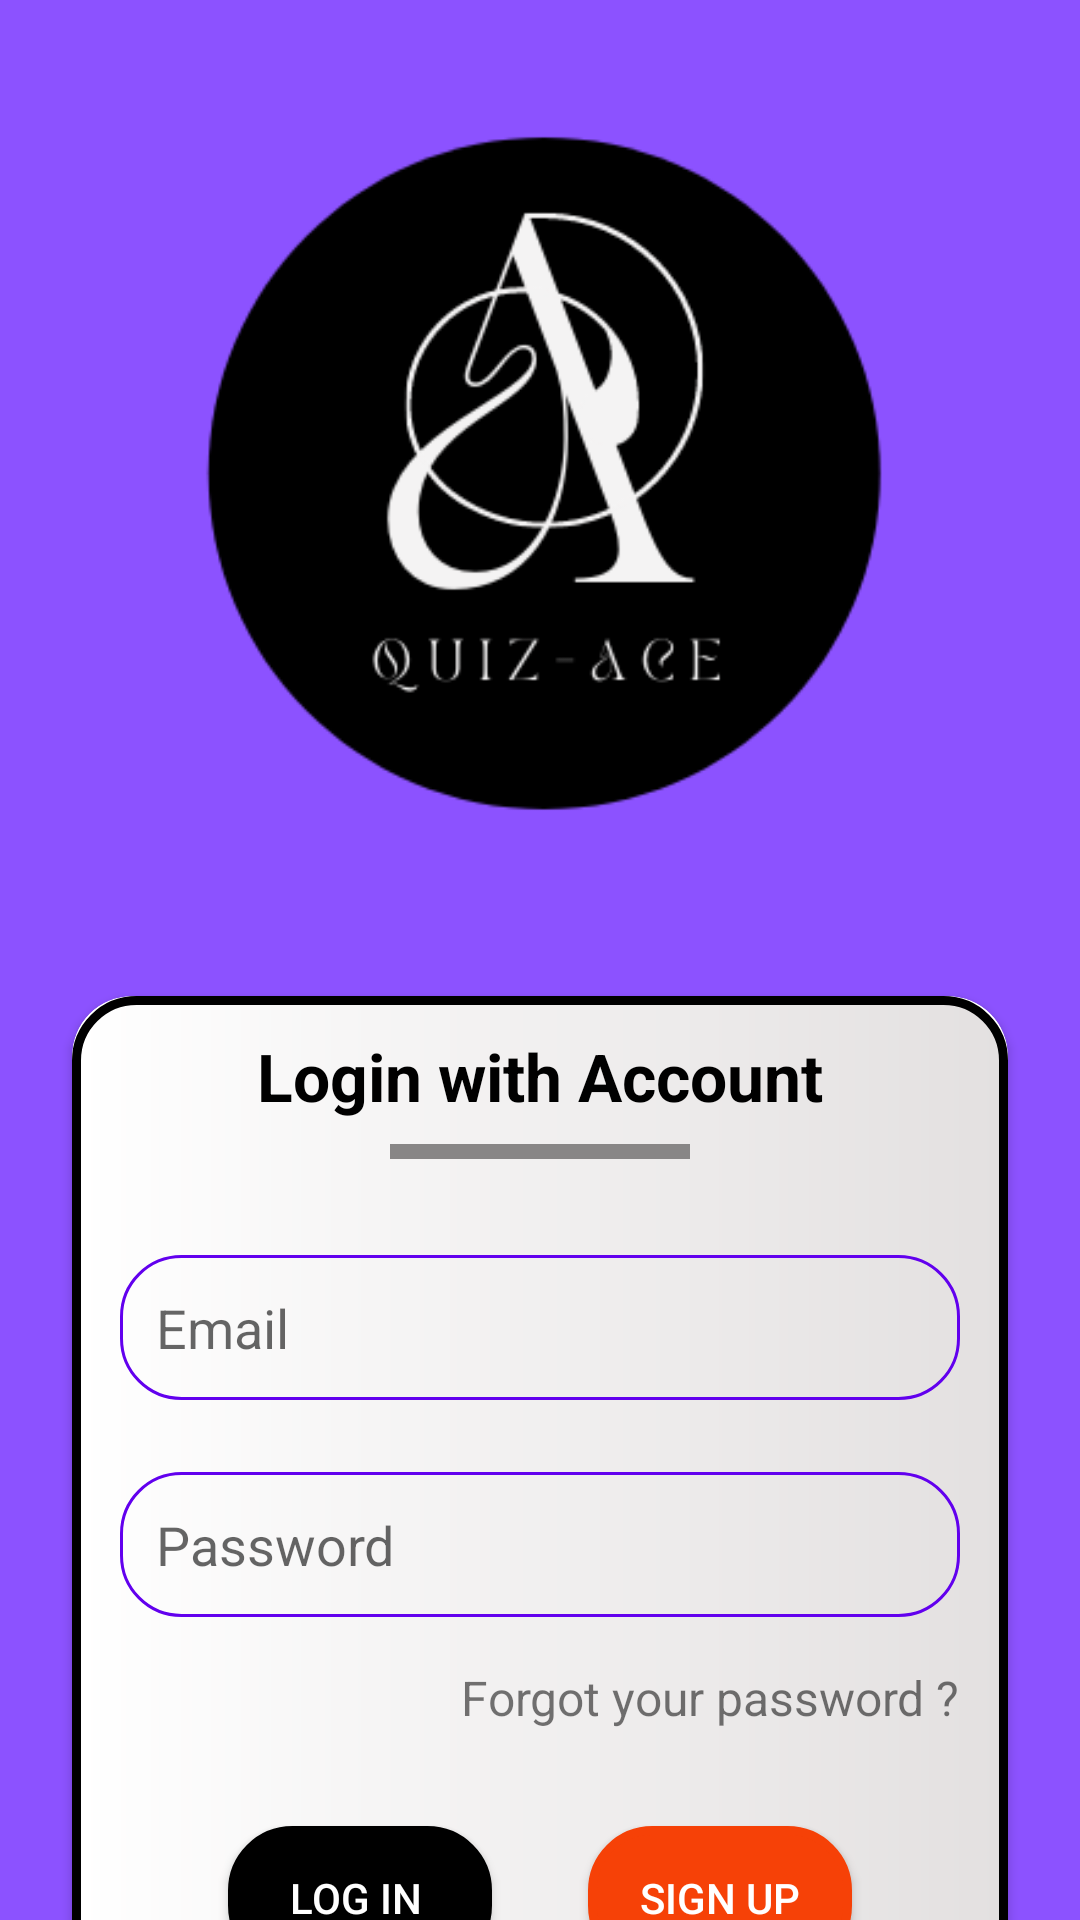

The Android layout XML behind this screen, and the referenced resources:
<!-- AndroidManifest.xml: application theme Theme.Quizace -->
<!-- res/layout/activity_login.xml -->
<?xml version="1.0" encoding="utf-8"?>
<androidx.constraintlayout.widget.ConstraintLayout xmlns:android="http://schemas.android.com/apk/res/android"
    xmlns:app="http://schemas.android.com/apk/res-auto"
    xmlns:tools="http://schemas.android.com/tools"
    android:layout_width="match_parent"
    android:layout_height="match_parent"
    android:background="#8C52FF"
    tools:context=".LoginActivity">

    <ImageView
        android:id="@+id/imageView2"
        android:layout_width="250dp"
        android:layout_height="250dp"
        android:layout_marginTop="32dp"
        app:layout_constraintEnd_toEndOf="parent"
        app:layout_constraintStart_toStartOf="parent"
        app:layout_constraintTop_toTopOf="parent"
        app:srcCompat="@drawable/quiz_ace_logo" />

    <androidx.cardview.widget.CardView
        android:layout_width="match_parent"
        android:layout_height="wrap_content"
        android:layout_marginStart="24dp"
        android:layout_marginTop="50dp"
        android:layout_marginEnd="24dp"
        android:background="@drawable/cardbox"
        app:cardCornerRadius="20dp"
        app:layout_constraintEnd_toEndOf="parent"
        app:layout_constraintStart_toStartOf="parent"
        app:layout_constraintTop_toBottomOf="@+id/imageView2">

        <androidx.constraintlayout.widget.ConstraintLayout
            android:layout_width="match_parent"
            android:layout_height="match_parent"
            android:background="@drawable/cardbox">

            <View
                android:id="@+id/view"
                android:layout_width="100dp"
                android:layout_height="5dp"
                android:layout_marginTop="8dp"
                android:background="@color/shadow_color"
                app:layout_constraintEnd_toEndOf="parent"
                app:layout_constraintStart_toStartOf="parent"
                app:layout_constraintTop_toBottomOf="@+id/textView" />

            <TextView
                android:id="@+id/textView"
                android:layout_width="match_parent"
                android:layout_height="wrap_content"
                android:layout_marginTop="12dp"
                android:text="Login with Account"
                android:textAlignment="center"
                android:textColor="@color/black"
                android:textSize="22sp"
                android:textStyle="bold"
                app:layout_constraintEnd_toEndOf="parent"
                app:layout_constraintStart_toStartOf="parent"
                app:layout_constraintTop_toTopOf="parent" />

            <EditText
                android:id="@+id/email"
                android:layout_width="0dp"
                android:layout_height="wrap_content"
                android:layout_marginStart="16dp"
                android:layout_marginTop="32dp"
                android:layout_marginEnd="16dp"
                android:background="@drawable/textbox"
                android:drawableLeft="@drawable/email"
                android:drawablePadding="5dp"
                android:drawableTint="@color/purple_500"
                android:ems="10"
                android:hint="Email"
                android:inputType="textEmailAddress"
                android:padding="12dp"
                app:layout_constraintEnd_toEndOf="parent"
                app:layout_constraintStart_toStartOf="parent"
                app:layout_constraintTop_toBottomOf="@+id/view" />

            <EditText
                android:id="@+id/password"
                android:layout_width="0dp"
                android:layout_height="wrap_content"
                android:layout_marginStart="16dp"
                android:layout_marginTop="24dp"
                android:layout_marginEnd="16dp"
                android:background="@drawable/textbox"
                android:drawableLeft="@drawable/hidden"
                android:drawablePadding="5dp"
                android:drawableTint="@color/purple_500"
                android:ems="10"
                android:hint="Password"
                android:inputType="textPassword"
                android:padding="12dp"
                app:layout_constraintEnd_toEndOf="parent"
                app:layout_constraintStart_toStartOf="parent"
                app:layout_constraintTop_toBottomOf="@+id/email" />

            <Button
                android:id="@+id/button"
                android:layout_width="wrap_content"
                android:layout_height="wrap_content"
                android:layout_marginTop="32dp"
                android:layout_marginEnd="16dp"
                android:layout_marginBottom="32dp"
                android:background="@drawable/cardbox"
                android:backgroundTint="@color/black"
                android:text="Log In "
                android:textColor="@color/white"
                app:layout_constraintBottom_toBottomOf="parent"
                app:layout_constraintEnd_toStartOf="@+id/button2"
                app:layout_constraintHorizontal_bias="0.5"
                app:layout_constraintHorizontal_chainStyle="packed"
                app:layout_constraintStart_toStartOf="parent"
                app:layout_constraintTop_toBottomOf="@+id/textView2" />

            <Button
                android:id="@+id/button2"
                android:layout_width="wrap_content"
                android:layout_height="wrap_content"
                android:layout_marginStart="16dp"
                android:layout_marginBottom="32dp"
                android:background="@drawable/cardbox"
                android:text="Sign Up"
                android:textColor="@color/white"
                app:backgroundTint="@color/dark_orange"
                app:layout_constraintBottom_toBottomOf="parent"
                app:layout_constraintEnd_toEndOf="parent"
                app:layout_constraintHorizontal_bias="0.5"
                app:layout_constraintStart_toEndOf="@+id/button" />

            <TextView
                android:id="@+id/textView2"
                android:layout_width="wrap_content"
                android:layout_height="wrap_content"
                android:layout_marginTop="16dp"
                android:layout_marginEnd="16dp"
                android:text="Forgot your password ?"
                android:textSize="16sp"
                app:layout_constraintEnd_toEndOf="parent"
                app:layout_constraintTop_toBottomOf="@+id/password" />
        </androidx.constraintlayout.widget.ConstraintLayout>

    </androidx.cardview.widget.CardView>
</androidx.constraintlayout.widget.ConstraintLayout>
<!-- resources referenced by this layout -->
<resources>
  <color name="black">#FF000000</color>
  <color name="dark_orange">#F64107</color>
  <color name="purple_500">#FF6200EE</color>
  <color name="shadow_color">#888686</color>
  <color name="white">#FFFFFFFF</color>
  <!-- drawable cardbox (drawable) -->
  <?xml version="1.0" encoding="utf-8"?>
  <shape xmlns:android="http://schemas.android.com/apk/res/android">
  <stroke android:width="3dp"></stroke>
      <corners android:radius="20dp"></corners>
      <gradient android:startColor="@color/white" android:endColor="#E3E0E0"></gradient>
  </shape>
  <!-- drawable quiz_ace_logo: png bitmap (drawable, 23091 bytes) -->
  <!-- drawable textbox (drawable) -->
  <?xml version="1.0" encoding="utf-8"?>
  <shape xmlns:android="http://schemas.android.com/apk/res/android">
      <stroke android:width="1dp" android:color="@color/purple_500"></stroke>
      <corners android:radius="20dp"></corners>
  
  
  </shape>
  <style name="Theme.Quizace" parent="Theme.MaterialComponents.DayNight.DarkActionBar">
          
          <item name="colorPrimary">@color/purple_500</item>
          <item name="colorPrimaryVariant">@color/purple_700</item>
          <item name="colorOnPrimary">@color/white</item>
          
          <item name="colorSecondary">@color/teal_200</item>
          <item name="colorSecondaryVariant">@color/teal_700</item>
          <item name="colorOnSecondary">@color/black</item>
          
          <item name="android:statusBarColor" tools:targetApi="l">?attr/colorPrimaryVariant</item>
          
      </style>
  <color name="purple_700">#FF3700B3</color>
  <color name="teal_200">#FF03DAC5</color>
  <color name="teal_700">#FF018786</color>
</resources>
